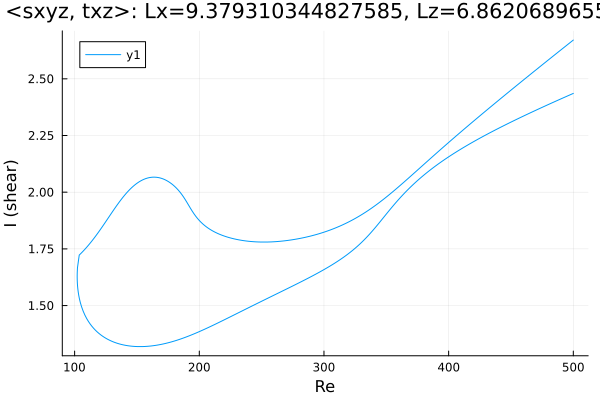

The table this chart was drawn from, first rows:
Re, shear
500.0, 2.436
499.8, 2.435
498.4, 2.432
497, 2.428
495.6, 2.425
494.1, 2.421
492.7, 2.418
491.3, 2.415
489.9, 2.411
488.5, 2.408
487.1, 2.404
485.7, 2.401
484.2, 2.397
482.8, 2.394
481.4, 2.39
480, 2.387
478.6, 2.383
477.2, 2.38
475.8, 2.376
474.3, 2.372
472.9, 2.369
471.5, 2.365
470.1, 2.362
468.7, 2.358
467.3, 2.354
465.9, 2.351
464.4, 2.347
463, 2.343
461.6, 2.34
460.2, 2.336
458.8, 2.332
458.2, 2.331
456.8, 2.327
455.4, 2.323
453.9, 2.32
452.5, 2.316
451.1, 2.312
449.7, 2.308
448.3, 2.304
446.9, 2.301
445.5, 2.297
444, 2.293
442.6, 2.289
441.2, 2.285
439.8, 2.281
438.4, 2.277
437, 2.273
435.6, 2.269
434.1, 2.265
432.8, 2.261
431.4, 2.257
430, 2.253
428.6, 2.249
427.2, 2.245
425.8, 2.24
424.4, 2.236
422.9, 2.232
421.5, 2.227
420.1, 2.223
418.7, 2.219
... 570 more rows
